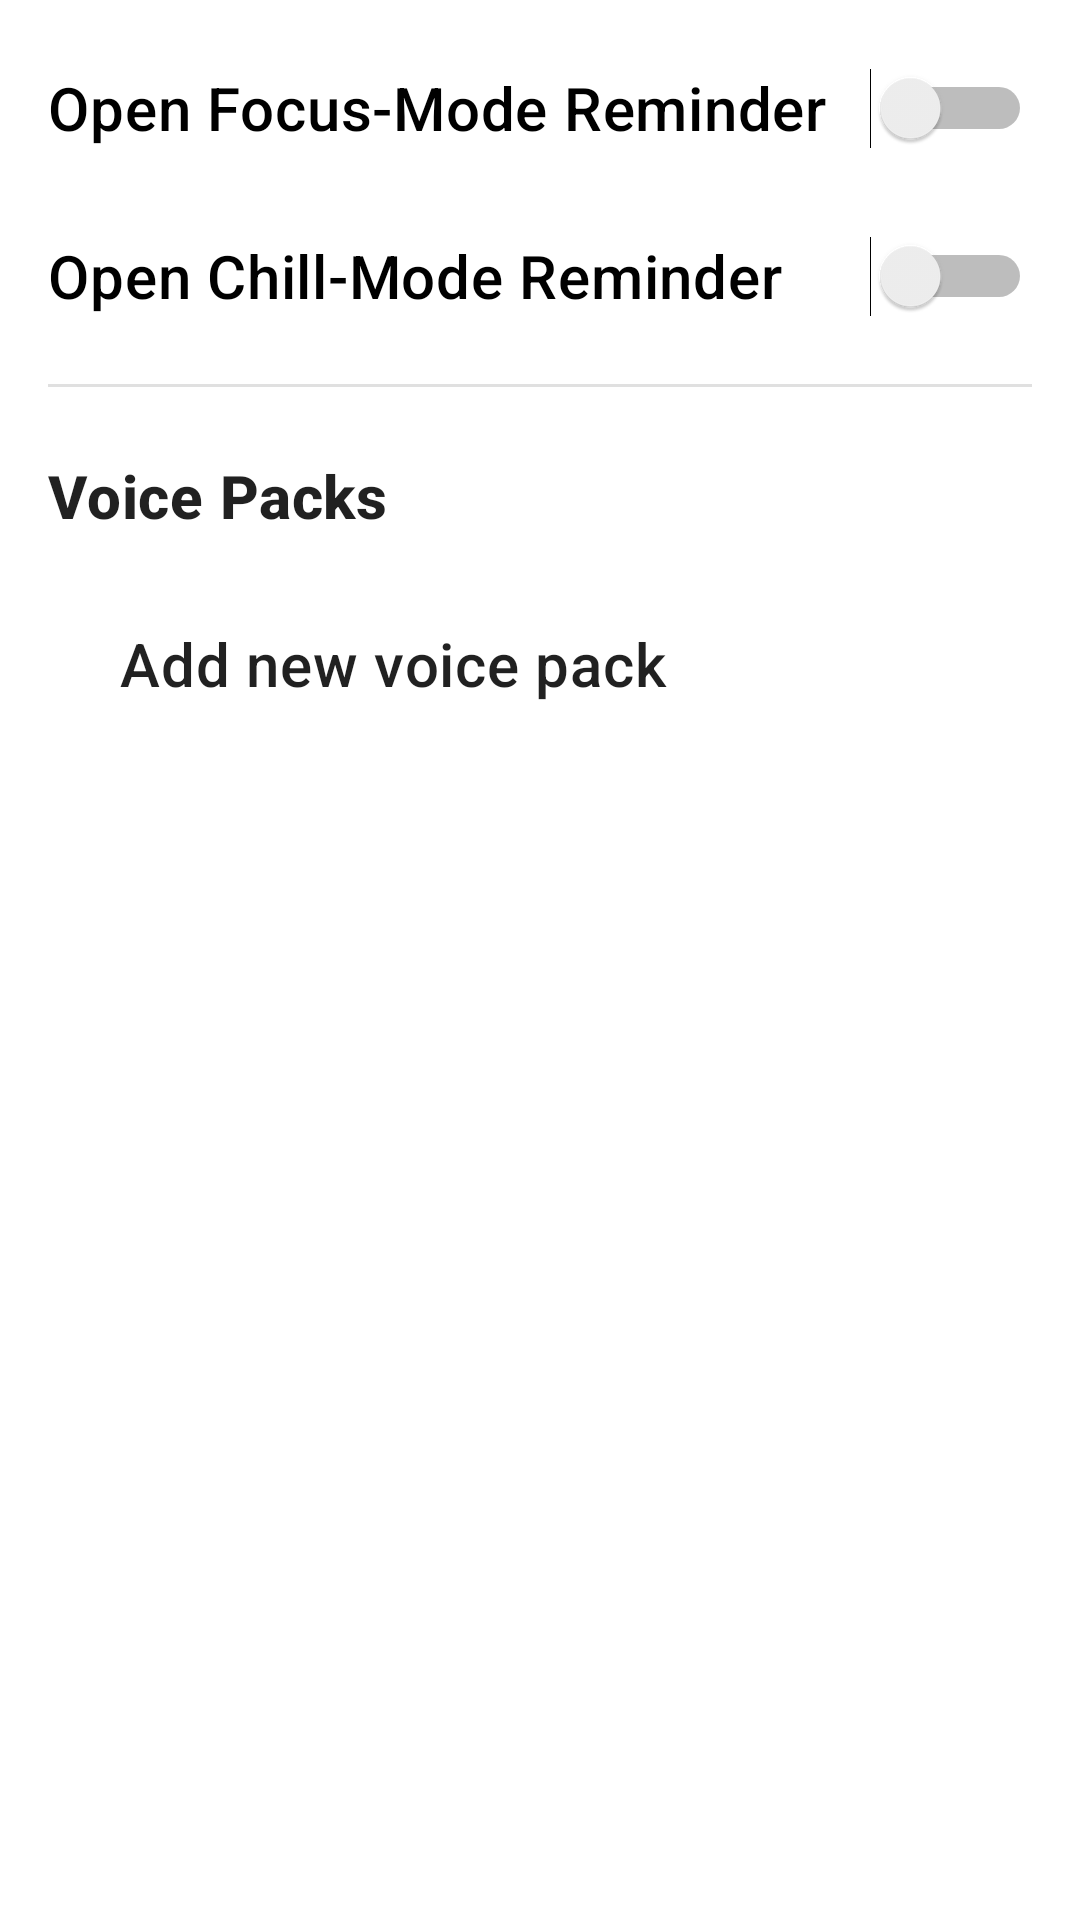

Produce the Android XML layout that renders to this screen, including the resource entries it uses.
<!-- AndroidManifest.xml: application theme Theme.Forage -->
<!-- res/layout/fragment_voice_settings_list.xml -->
<?xml version="1.0" encoding="utf-8"?>
<FrameLayout
    xmlns:android="http://schemas.android.com/apk/res/android"
    xmlns:tools="http://schemas.android.com/tools"
    xmlns:app="http://schemas.android.com/apk/res-auto"
    android:layout_width="match_parent"
    android:layout_height="match_parent"
    tools:context=".ui.fragment.VoiceSettingsListFragment">

    <androidx.constraintlayout.widget.ConstraintLayout
        android:layout_width="match_parent"
        android:layout_height="match_parent"
        android:paddingTop="8dp"
        android:paddingBottom="16dp"
        android:paddingLeft="16dp"
        android:paddingRight="16dp">

        <Switch
            android:id="@+id/voice_settings_switch_1"
            android:layout_width="match_parent"
            android:layout_height="56dp"
            android:text="@string/focus_mode_reminder_toggle"
            android:textAppearance="?attr/textAppearanceHeadline6"
            app:layout_constraintStart_toStartOf="parent"
            app:layout_constraintTop_toTopOf="parent"
            app:layout_constraintEnd_toEndOf="parent" />

        <Switch
            android:id="@+id/voice_settings_switch_2"
            android:layout_width="match_parent"
            android:layout_height="56dp"
            android:text="@string/chill_mode_reminder_toggle"
            android:textAppearance="?attr/textAppearanceHeadline6"
            app:layout_constraintStart_toStartOf="parent"
            app:layout_constraintEnd_toEndOf="parent"
            app:layout_constraintTop_toBottomOf="@+id/voice_settings_switch_1" />

        <View
            android:id="@+id/view"
            android:layout_width="match_parent"
            android:layout_marginTop="8dp"
            android:layout_height="1dp"
            android:background="?attr/dividerHorizontal"
            app:layout_constraintStart_toStartOf="parent"
            app:layout_constraintEnd_toEndOf="parent"
            app:layout_constraintTop_toBottomOf="@id/voice_settings_switch_2" />

        <androidx.constraintlayout.widget.ConstraintLayout
            android:id="@+id/voice_settings_voice_pack_title"
            android:layout_width="match_parent"
            android:layout_height="56dp"
            android:layout_marginTop="8dp"
            app:layout_constraintTop_toBottomOf="@id/view"
            app:layout_constraintStart_toStartOf="parent"
            app:layout_constraintEnd_toEndOf="parent">

            <TextView
                android:layout_width="match_parent"
                android:layout_height="wrap_content"
                android:text="@string/voice_pack"
                android:textAppearance="?attr/textAppearanceHeadline6"
                android:textStyle="bold"
                app:layout_constraintTop_toTopOf="parent"
                app:layout_constraintBottom_toBottomOf="parent"
                app:layout_constraintStart_toStartOf="parent"
                app:layout_constraintEnd_toEndOf="parent"/>
        </androidx.constraintlayout.widget.ConstraintLayout>

        <androidx.recyclerview.widget.RecyclerView
            android:id="@+id/voice_settings_recycler_view"
            android:layout_width="match_parent"
            android:layout_height="wrap_content"
            app:layout_constraintStart_toStartOf="parent"
            app:layout_constraintEnd_toEndOf="parent"
            app:layout_constraintTop_toBottomOf="@id/voice_settings_voice_pack_title"
            android:clipToPadding="false"
            android:scrollbars="vertical"
            app:layoutManager="LinearLayoutManager" />

        <androidx.constraintlayout.widget.ConstraintLayout
            android:id="@+id/add_voice_pack_button"
            android:layout_width="match_parent"
            android:layout_height="56dp"
            android:paddingStart="16dp"
            android:paddingEnd="16dp"
            app:layout_constraintTop_toBottomOf="@id/voice_settings_recycler_view"
            app:layout_constraintStart_toStartOf="@id/voice_settings_recycler_view">

            <ImageView
                android:id="@+id/addImageView"
                android:layout_width="wrap_content"
                android:layout_height="wrap_content"
                android:src="@drawable/ic_round_add_24"
                app:layout_constraintStart_toStartOf="parent"
                app:layout_constraintTop_toTopOf="parent"
                app:layout_constraintBottom_toBottomOf="parent"
                app:tint="@color/black"/>

            <TextView
                android:id="@+id/Voice_Pack_name"
                android:layout_width="wrap_content"
                android:layout_height="wrap_content"
                android:layout_marginLeft="8dp"
                android:text="@string/add_voice_pack"
                android:textAppearance="?attr/textAppearanceHeadline6"
                app:layout_constraintTop_toTopOf="parent"
                app:layout_constraintBottom_toBottomOf="parent"
                app:layout_constraintStart_toEndOf="@id/addImageView" />

        </androidx.constraintlayout.widget.ConstraintLayout>

    </androidx.constraintlayout.widget.ConstraintLayout>
</FrameLayout>
<!-- resources referenced by this layout -->
<resources>
  <color name="black">#FF000000</color>
  <string name="add_voice_pack">Add new voice pack</string>
  <string name="chill_mode_reminder_toggle">Open Chill-Mode Reminder</string>
  <string name="focus_mode_reminder_toggle">Open Focus-Mode Reminder</string>
  <string name="voice_pack">Voice Packs</string>
  <style name="Theme.Forage" parent="Theme.MaterialComponents.DayNight.DarkActionBar">
          
          <item name="colorPrimary">@color/grey</item>
          <item name="colorPrimaryVariant">@color/dark_grey</item>
          <item name="colorOnPrimary">@color/white</item>
          
          <item name="colorSecondary">@color/light_blue</item>
          <item name="colorSecondaryVariant">@color/blue</item>
          <item name="colorOnSecondary">@color/black</item>
          
          <item name="android:statusBarColor" tools:targetApi="l">?attr/colorPrimaryVariant</item>
          
      </style>
  <color name="grey">#CACACA</color>
  <color name="dark_grey">#49454F</color>
  <color name="white">#FFFFFFFF</color>
  <color name="light_blue">#85CAD1</color>
  <color name="blue">#4E86A8</color>
</resources>
